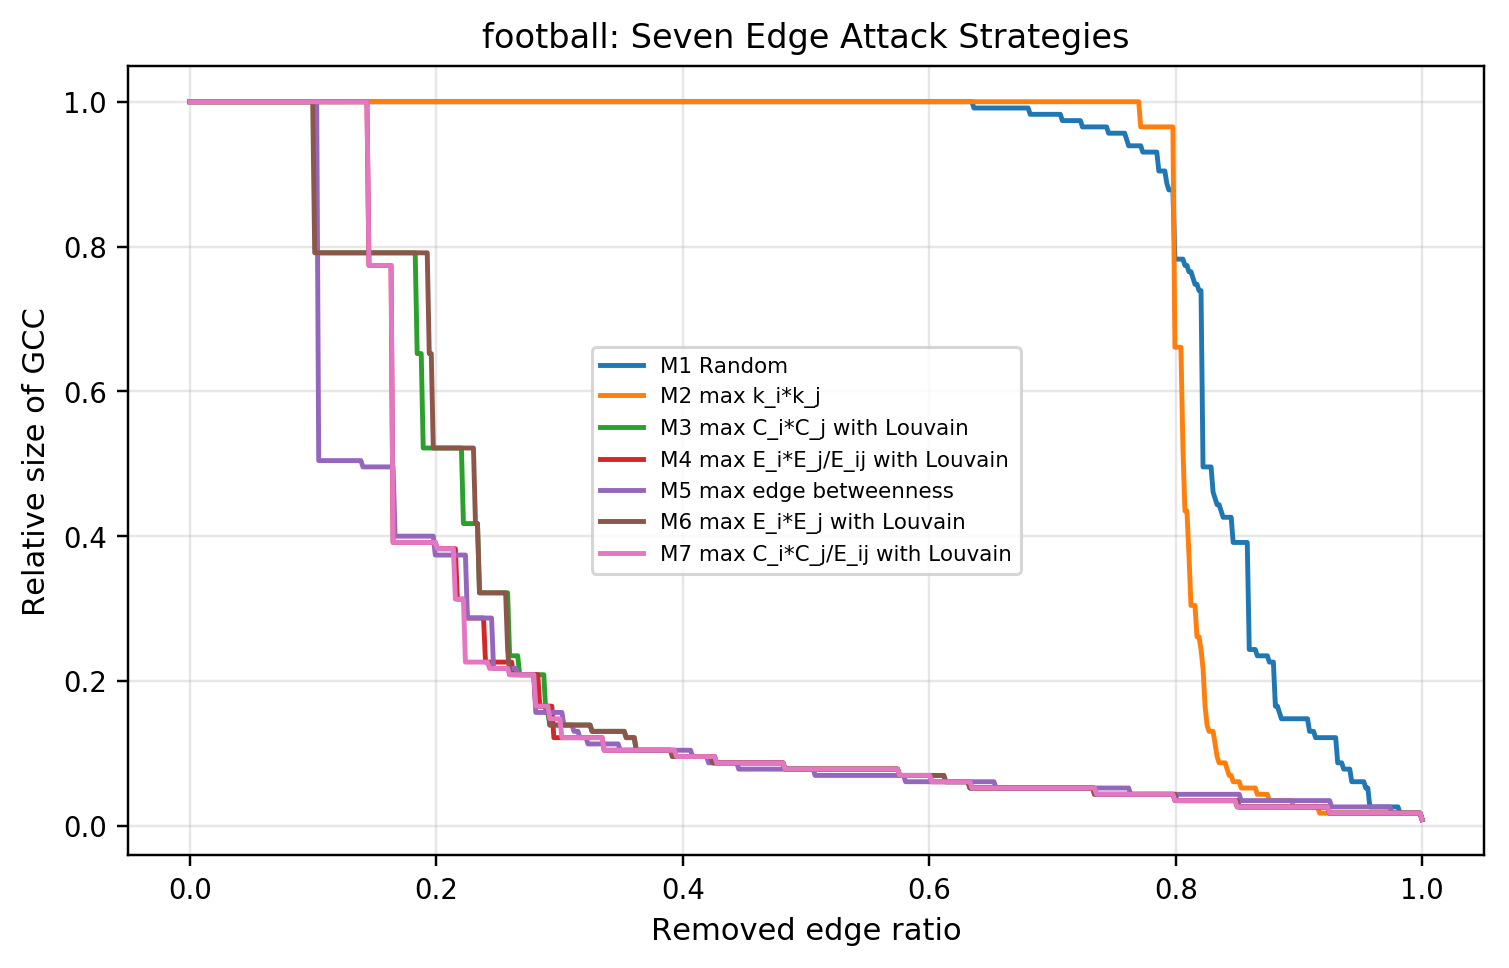

Source data for this figure (header and first rows):
method, removed_edges, remove_ratio, gcc_ratio
M1 Random, 0, 0, 1.0
M1 Random, 1, 0.001631, 1.0
M1 Random, 2, 0.003263, 1.0
M1 Random, 3, 0.004894, 1.0
M1 Random, 4, 0.006525, 1.0
M1 Random, 5, 0.008157, 1.0
M1 Random, 6, 0.009788, 1.0
M1 Random, 7, 0.01142, 1.0
M1 Random, 8, 0.01305, 1.0
M1 Random, 9, 0.01468, 1.0
M1 Random, 10, 0.01631, 1.0
M1 Random, 11, 0.01794, 1.0
M1 Random, 12, 0.01958, 1.0
M1 Random, 13, 0.02121, 1.0
M1 Random, 14, 0.02284, 1.0
M1 Random, 15, 0.02447, 1.0
M1 Random, 16, 0.0261, 1.0
M1 Random, 17, 0.02773, 1.0
M1 Random, 18, 0.02936, 1.0
M1 Random, 19, 0.031, 1.0
M1 Random, 20, 0.03263, 1.0
M1 Random, 21, 0.03426, 1.0
M1 Random, 22, 0.03589, 1.0
M1 Random, 23, 0.03752, 1.0
M1 Random, 24, 0.03915, 1.0
M1 Random, 25, 0.04078, 1.0
M1 Random, 26, 0.04241, 1.0
M1 Random, 27, 0.04405, 1.0
M1 Random, 28, 0.04568, 1.0
M1 Random, 29, 0.04731, 1.0
M1 Random, 30, 0.04894, 1.0
M1 Random, 31, 0.05057, 1.0
M1 Random, 32, 0.0522, 1.0
M1 Random, 33, 0.05383, 1.0
M1 Random, 34, 0.05546, 1.0
M1 Random, 35, 0.0571, 1.0
M1 Random, 36, 0.05873, 1.0
M1 Random, 37, 0.06036, 1.0
M1 Random, 38, 0.06199, 1.0
M1 Random, 39, 0.06362, 1.0
M1 Random, 40, 0.06525, 1.0
M1 Random, 41, 0.06688, 1.0
M1 Random, 42, 0.06852, 1.0
M1 Random, 43, 0.07015, 1.0
M1 Random, 44, 0.07178, 1.0
M1 Random, 45, 0.07341, 1.0
M1 Random, 46, 0.07504, 1.0
M1 Random, 47, 0.07667, 1.0
M1 Random, 48, 0.0783, 1.0
M1 Random, 49, 0.07993, 1.0
M1 Random, 50, 0.08157, 1.0
M1 Random, 51, 0.0832, 1.0
M1 Random, 52, 0.08483, 1.0
M1 Random, 53, 0.08646, 1.0
M1 Random, 54, 0.08809, 1.0
M1 Random, 55, 0.08972, 1.0
M1 Random, 56, 0.09135, 1.0
M1 Random, 57, 0.09299, 1.0
M1 Random, 58, 0.09462, 1.0
M1 Random, 59, 0.09625, 1.0
... 4,238 more rows
